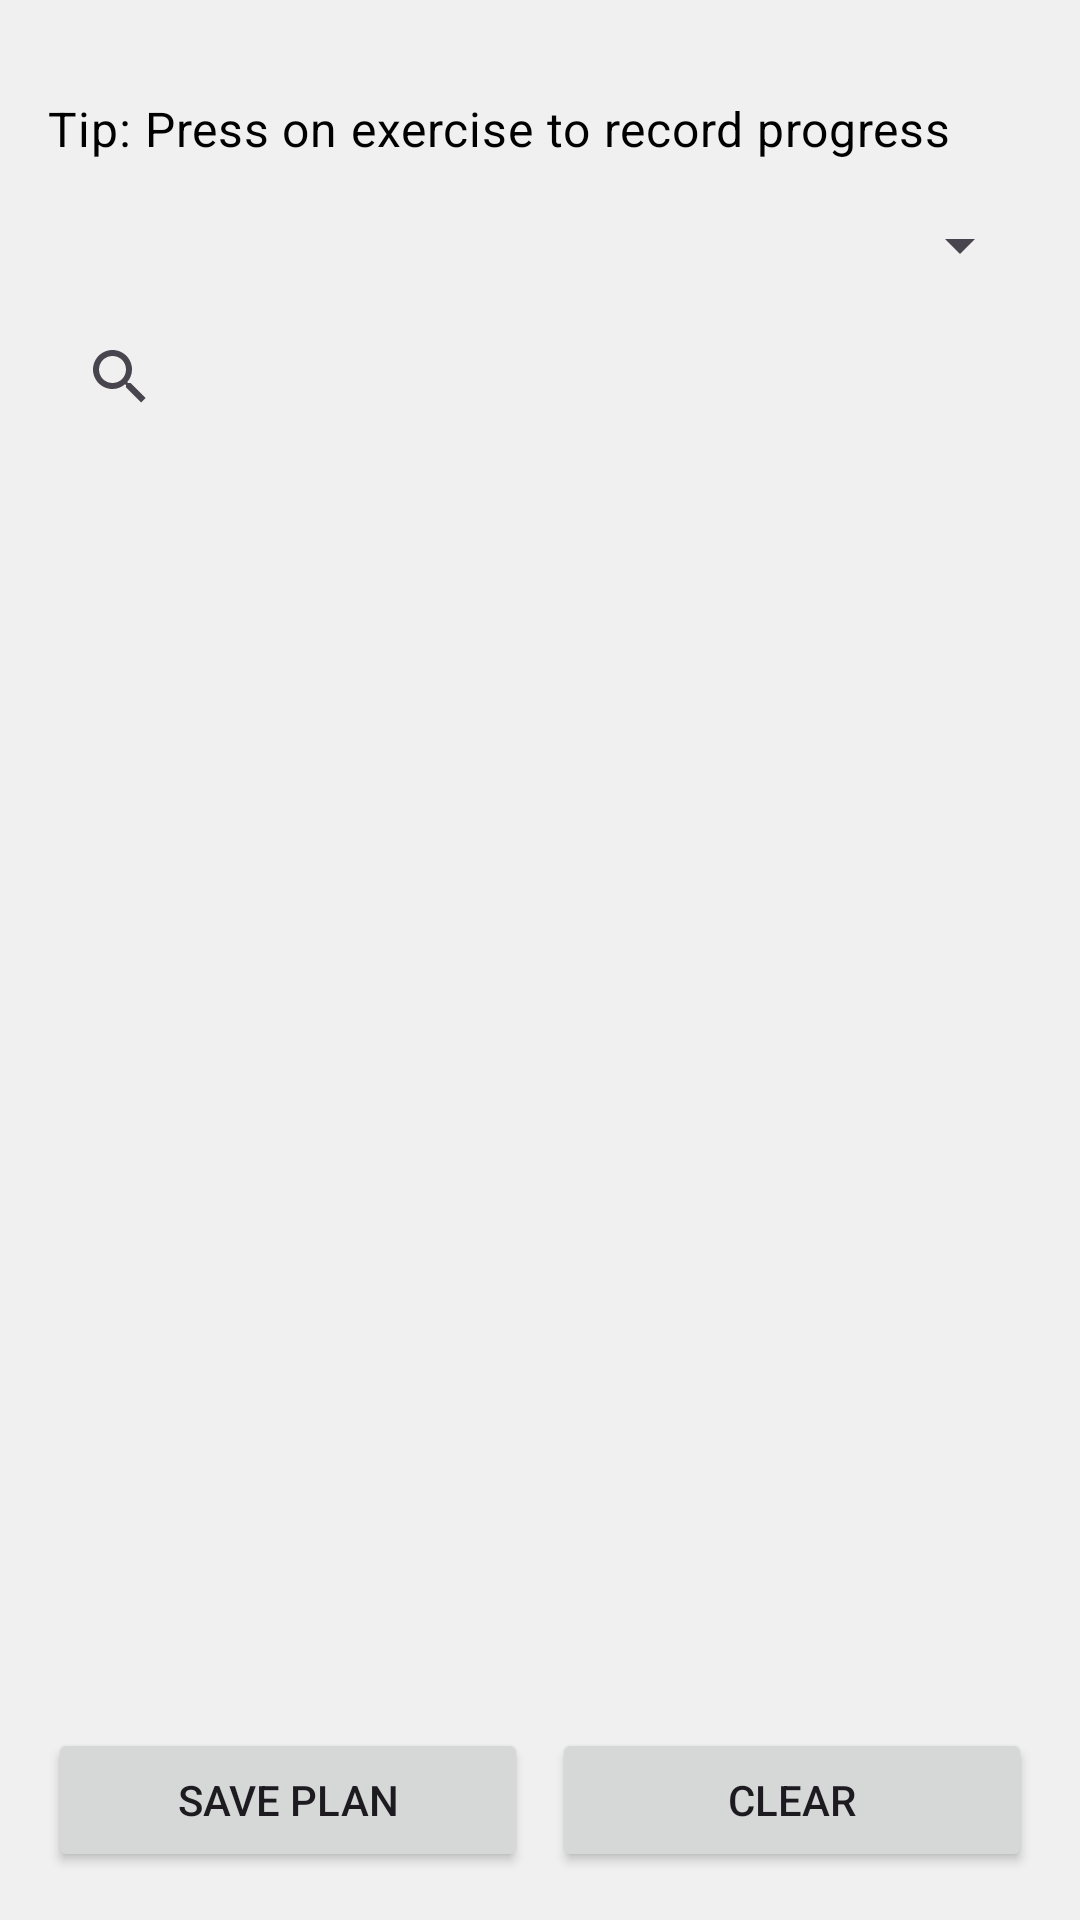

Produce the Android XML layout that renders to this screen, including the resource entries it uses.
<!-- AndroidManifest.xml: application theme Theme.MyApplication -->
<!-- res/layout/fragment_day_planner.xml -->
<?xml version="1.0" encoding="utf-8"?>
<LinearLayout
    xmlns:android="http://schemas.android.com/apk/res/android"
    android:orientation="vertical"
    android:padding="16dp"
    android:layout_width="match_parent"
    android:layout_height="match_parent"
    android:background="@color/background">

    
    <TextView
    android:id="@+id/textPlanName"
    android:layout_width="match_parent"
    android:layout_height="wrap_content"
    android:textAppearance="?attr/textAppearanceHeadline6"
    android:paddingBottom="8dp"
    android:visibility="gone"
    android:drawableEnd="@drawable/pencil_icon"
    android:drawablePadding="8dp"
    android:clickable="true"
    android:focusable="true"/>

    <TextView
        android:id="@+id/tvInstructions"
        android:layout_width="match_parent"
        android:layout_height="wrap_content"
        android:text="Tip: Press on exercise to record progress"
        android:textAppearance="?attr/textAppearanceBody2"
        android:textColor="?attr/colorOnBackground"
        android:textSize="16dp"
        android:paddingVertical="8dp"
        android:layout_marginTop="8dp"/>



    
<Spinner
android:id="@+id/spinnerCategoryFilter"
android:layout_width="match_parent"
android:layout_height="wrap_content"
android:layout_marginTop="8dp"/>

    
<androidx.appcompat.widget.SearchView
android:id="@+id/searchView"
android:layout_width="match_parent"
android:layout_height="wrap_content"
android:queryHint="Search exercises"
android:layout_marginTop="8dp"/>

    
<TextView
android:id="@+id/tvPromptAdd"
android:layout_width="match_parent"
android:layout_height="wrap_content"
android:text="Select an exercise"
android:textAppearance="?attr/textAppearanceBody2"
android:textColor="?attr/colorOnBackground"
android:paddingVertical="8dp"
android:visibility="gone"/>

    
<androidx.recyclerview.widget.RecyclerView
android:id="@+id/recyclerExercises"
android:layout_width="match_parent"
android:layout_height="0dp"
android:layout_weight="1"
android:layout_marginTop="8dp"/>

    
    <LinearLayout
    android:orientation="horizontal"
    android:layout_width="match_parent"
    android:layout_height="wrap_content"
    android:layout_marginTop="8dp"
    android:weightSum="2">

    <Button
        android:id="@+id/btnSaveDay"
        android:layout_width="0dp"
        android:layout_height="wrap_content"
        android:layout_weight="1"
        android:text="Save Plan"
        android:paddingLeft="16dp"
        android:paddingRight="16dp"/>

    <View
        android:layout_width="8dp"
        android:layout_height="match_parent"/>

    <Button
        android:id="@+id/btnClearPlanner"
        android:layout_width="0dp"
        android:layout_height="wrap_content"
        android:layout_weight="1"
        android:text="Clear"
        android:paddingLeft="16dp"
        android:paddingRight="16dp"/>
    </LinearLayout>
</LinearLayout>
<!-- resources referenced by this layout -->
<resources>
  <color name="background">#F0F0F0</color>
  <!-- drawable pencil_icon (drawable-night) -->
  <vector xmlns:android="http://schemas.android.com/apk/res/android" android:height="24dp" android:viewportHeight="528.9" android:viewportWidth="528.9" android:width="24dp">
        
      <path android:fillColor="#ffffff" android:pathData="M328.88,89.13l107.59,107.59l-272.34,272.34L56.6,361.46L328.88,89.13zM518.11,63.18l-47.98,-47.98c-18.54,-18.54 -48.65,-18.54 -67.26,0l-45.96,45.96l107.59,107.59l53.61,-53.61C532.49,100.75 532.49,77.56 518.11,63.18zM0.3,512.69c-1.96,8.81 6,16.71 14.81,14.56l119.89,-29.07L27.47,390.6L0.3,512.69z" android:strokeColor="#ffffff" android:strokeWidth="1"/>
      
  </vector>
  <style name="Theme.MyApplication" parent="Theme.Material3.Light.NoActionBar">
          <item name="colorPrimary">@color/primary</item>
          <item name="colorOnPrimary">@color/onPrimary</item>
          <item name="colorSecondary">@color/secondary</item>
          <item name="colorOnSecondary">@color/onSecondary</item>
          <item name="android:windowBackground">@color/background</item>
          <item name="colorOnBackground">@color/onBackground</item>
          <item name="android:navigationBarColor">@color/colorNavBar</item>
          <item name="materialButtonStyle">@style/Widget.MyApplication.Button</item>
  
          
          <item name="bottomNavigationStyle">@style/Widget.MyApp.BottomNavigationView</item>
      </style>
  <color name="primary">#4CAF50</color>
  <color name="onPrimary">#FFFFFF</color>
  <color name="secondary">#5EBF63</color>
  <color name="onSecondary">#000000</color>
  <color name="onBackground">#000000</color>
  <color name="colorNavBar">#FFFFFF</color>
  <style name="Widget.MyApplication.Button" parent="Widget.Material3.Button">
          <item name="backgroundTint">@color/button_selector</item>
          <item name="android:textColor">@color/onSecondary</item>
      </style>
  <style name="Widget.MyApp.BottomNavigationView" parent="Widget.MaterialComponents.BottomNavigationView">
          
          <item name="itemBackground">@null</item>
          
          <item name="rippleColor">@android:color/transparent</item>
      </style>
</resources>
